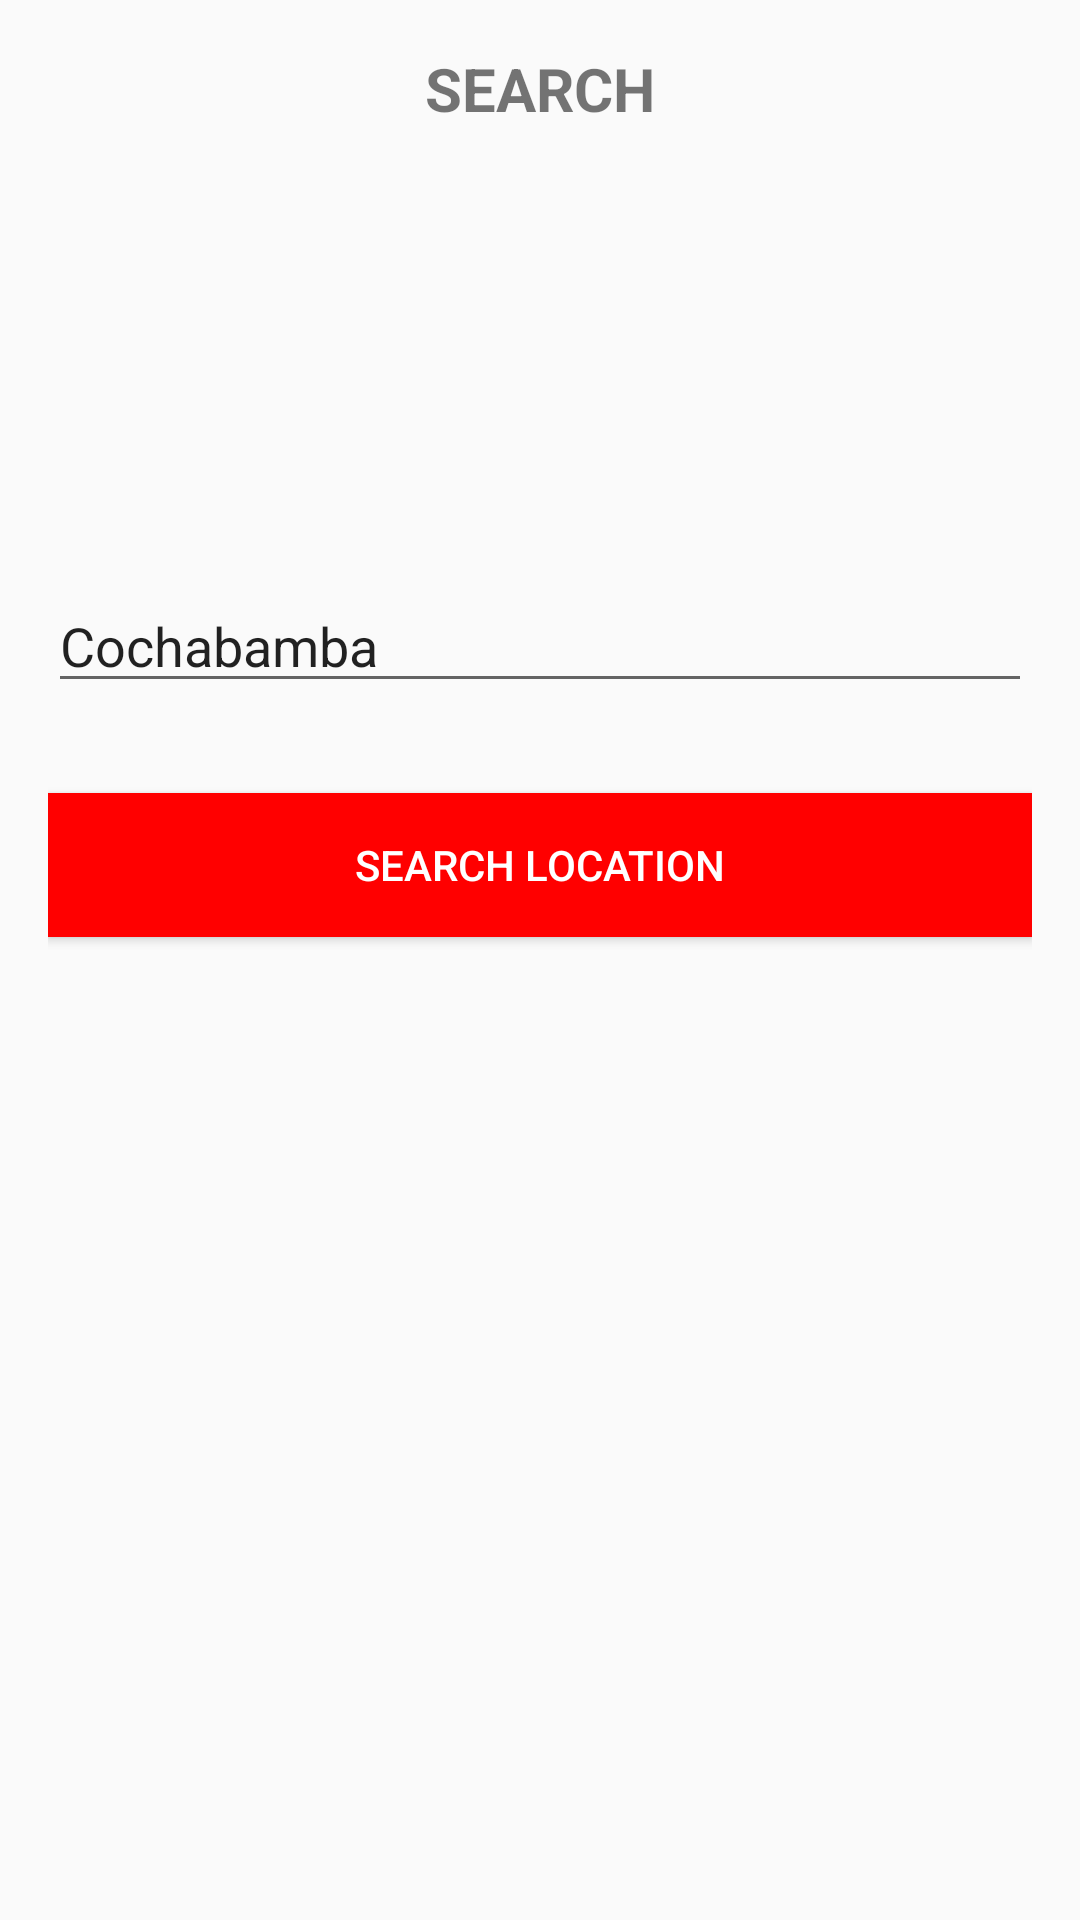

The Android layout XML behind this screen, and the referenced resources:
<!-- AndroidManifest.xml: application theme AppTheme -->
<!-- res/layout/activity_search.xml -->
<?xml version="1.0" encoding="utf-8"?>
<LinearLayout xmlns:android="http://schemas.android.com/apk/res/android"
    xmlns:tools="http://schemas.android.com/tools"
    android:id="@+id/activity_search"
    android:layout_width="match_parent"
    android:layout_height="match_parent"
    android:paddingBottom="@dimen/activity_vertical_margin"
    android:paddingLeft="@dimen/activity_horizontal_margin"
    android:paddingRight="@dimen/activity_horizontal_margin"
    android:paddingTop="@dimen/activity_vertical_margin"
    tools:context="net.macaws.it.hotelfinderandroid.SearchActivity"
    android:orientation="vertical">

    <TextView
        android:text="SEARCH"
        android:layout_width="match_parent"
        android:layout_height="wrap_content"
        android:id="@+id/textView"
        android:gravity="center_horizontal"
        android:textSize="20sp"
        android:textStyle="bold"/>

    <EditText
        android:id="@+id/search_edit_text"
        android:layout_width="match_parent"
        android:layout_height="wrap_content"
        android:layout_marginTop="150dp"
        android:hint="@string/search_hint"
        android:inputType="text"
        android:text="Cochabamba" />

    <Button
        android:id="@+id/search_button"
        android:layout_width="match_parent"
        android:layout_height="wrap_content"
        android:layout_marginTop="30dp"
        android:background="#ff0000"
        android:onClick="onSearchClick"
        android:text="@string/search_button"
        android:textColor="#ffffff" />
</LinearLayout>
<!-- resources referenced by this layout -->
<resources>
  <dimen name="activity_horizontal_margin">16dp</dimen>
  <dimen name="activity_vertical_margin">16dp</dimen>
  <string name="search_button">Search Location</string>
  <string name="search_hint">Enter Location e.g. Cochabamba, La Paz, Santa Cruz</string>
  <style name="AppTheme" parent="Theme.AppCompat.Light">
          
          <item name="colorPrimary">@color/colorPrimary</item>
          <item name="colorPrimaryDark">@color/colorPrimaryDark</item>
          <item name="colorAccent">@color/colorAccent</item>
      </style>
  <color name="colorPrimary">#ffffff</color>
  <color name="colorPrimaryDark">#FF0000</color>
  <color name="colorAccent">#98D743</color>
</resources>
